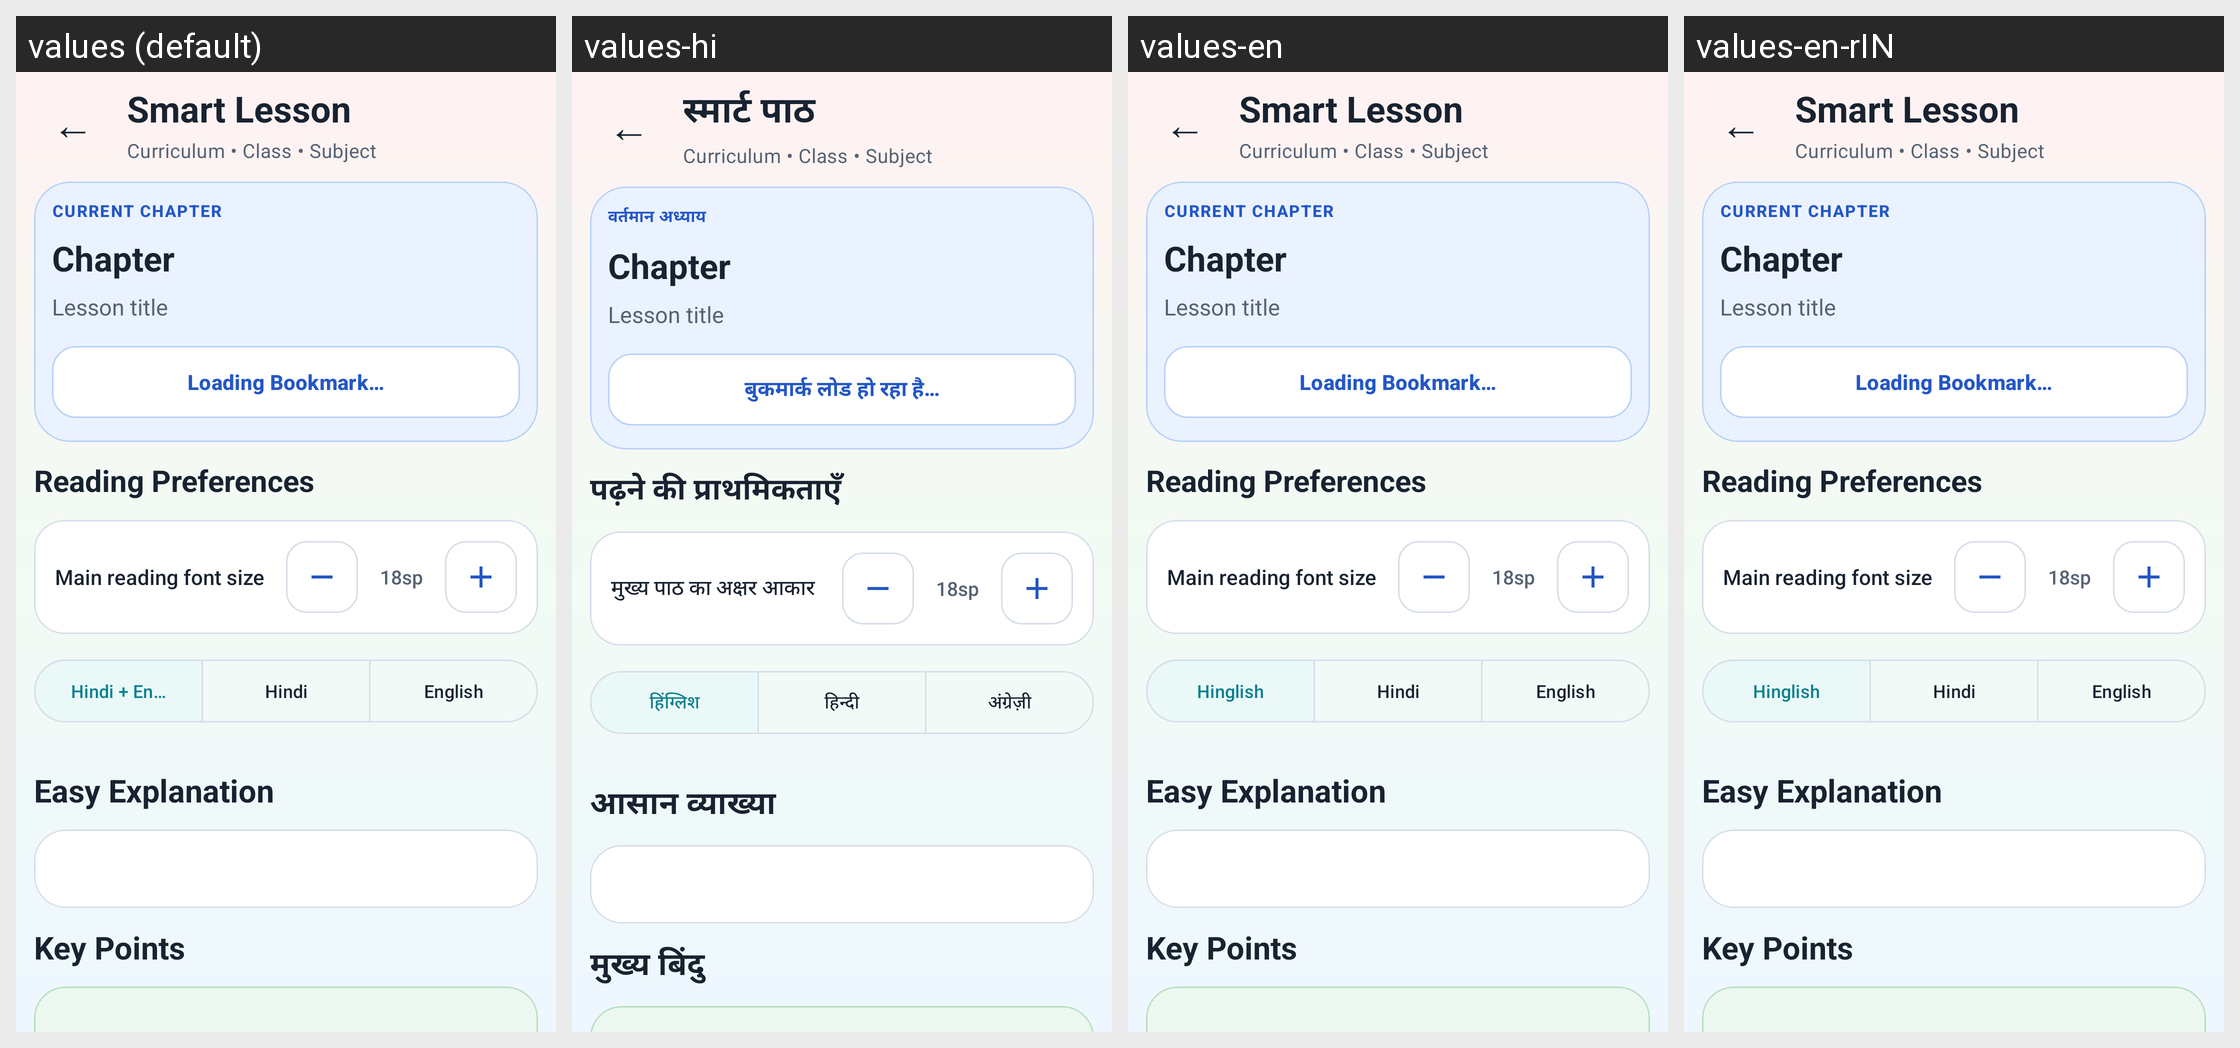

Here is an Android app screen in its default locale and in the app's own translations. Write out the translated-string differences for the strings that appear on this screen.
Android screen res/layout/activity_lesson.xml rendered under 4 locales, left to right: values (default), values-hi, values-en, values-en-rIN. Device: Nexus 5 (rendered at 1080×1920; each locale shown at half size, 540×960, under a caption strip naming it); theme Theme.StudySaathi.
Strings drawn on this screen, with the default value and each locale's value (text and hints the layout hard-codes, and strings that could not be matched under every locale, appear in the picture but are not listed):

smart_lesson
  values: Smart Lesson
  values-hi: स्मार्ट पाठ
  values-en: Smart Lesson  [not translated; the default value is used]
  values-en-rIN: Smart Lesson  [not translated; the default value is used]

current_chapter
  values: CURRENT CHAPTER
  values-hi: वर्तमान अध्याय
  values-en: CURRENT CHAPTER  [not translated; the default value is used]
  values-en-rIN: CURRENT CHAPTER  [not translated; the default value is used]

lesson_bookmark_loading
  values: Loading Bookmark…
  values-hi: बुकमार्क लोड हो रहा है…
  values-en: Loading Bookmark…  [not translated; the default value is used]
  values-en-rIN: Loading Bookmark…  [not translated; the default value is used]

reading_preferences
  values: Reading Preferences
  values-hi: पढ़ने की प्राथमिकताएँ
  values-en: Reading Preferences  [not translated; the default value is used]
  values-en-rIN: Reading Preferences  [not translated; the default value is used]

reading_font_size
  values: Main reading font size
  values-hi: मुख्य पाठ का अक्षर आकार
  values-en: Main reading font size  [not translated; the default value is used]
  values-en-rIN: Main reading font size  [not translated; the default value is used]

bilingual
  values: Hindi + English
  values-hi: हिंग्लिश
  values-en: Hinglish
  values-en-rIN: Hinglish  [from values-en]

hindi
  values: Hindi
  values-hi: हिन्दी
  values-en: Hindi  [not translated; the default value is used]
  values-en-rIN: Hindi  [not translated; the default value is used]

english
  values: English
  values-hi: अंग्रेज़ी
  values-en: English  [not translated; the default value is used]
  values-en-rIN: English  [not translated; the default value is used]

easy_explanation
  values: Easy Explanation
  values-hi: आसान व्याख्या
  values-en: Easy Explanation  [not translated; the default value is used]
  values-en-rIN: Easy Explanation  [not translated; the default value is used]

key_points
  values: Key Points
  values-hi: मुख्य बिंदु
  values-en: Key Points  [not translated; the default value is used]
  values-en-rIN: Key Points  [not translated; the default value is used]
